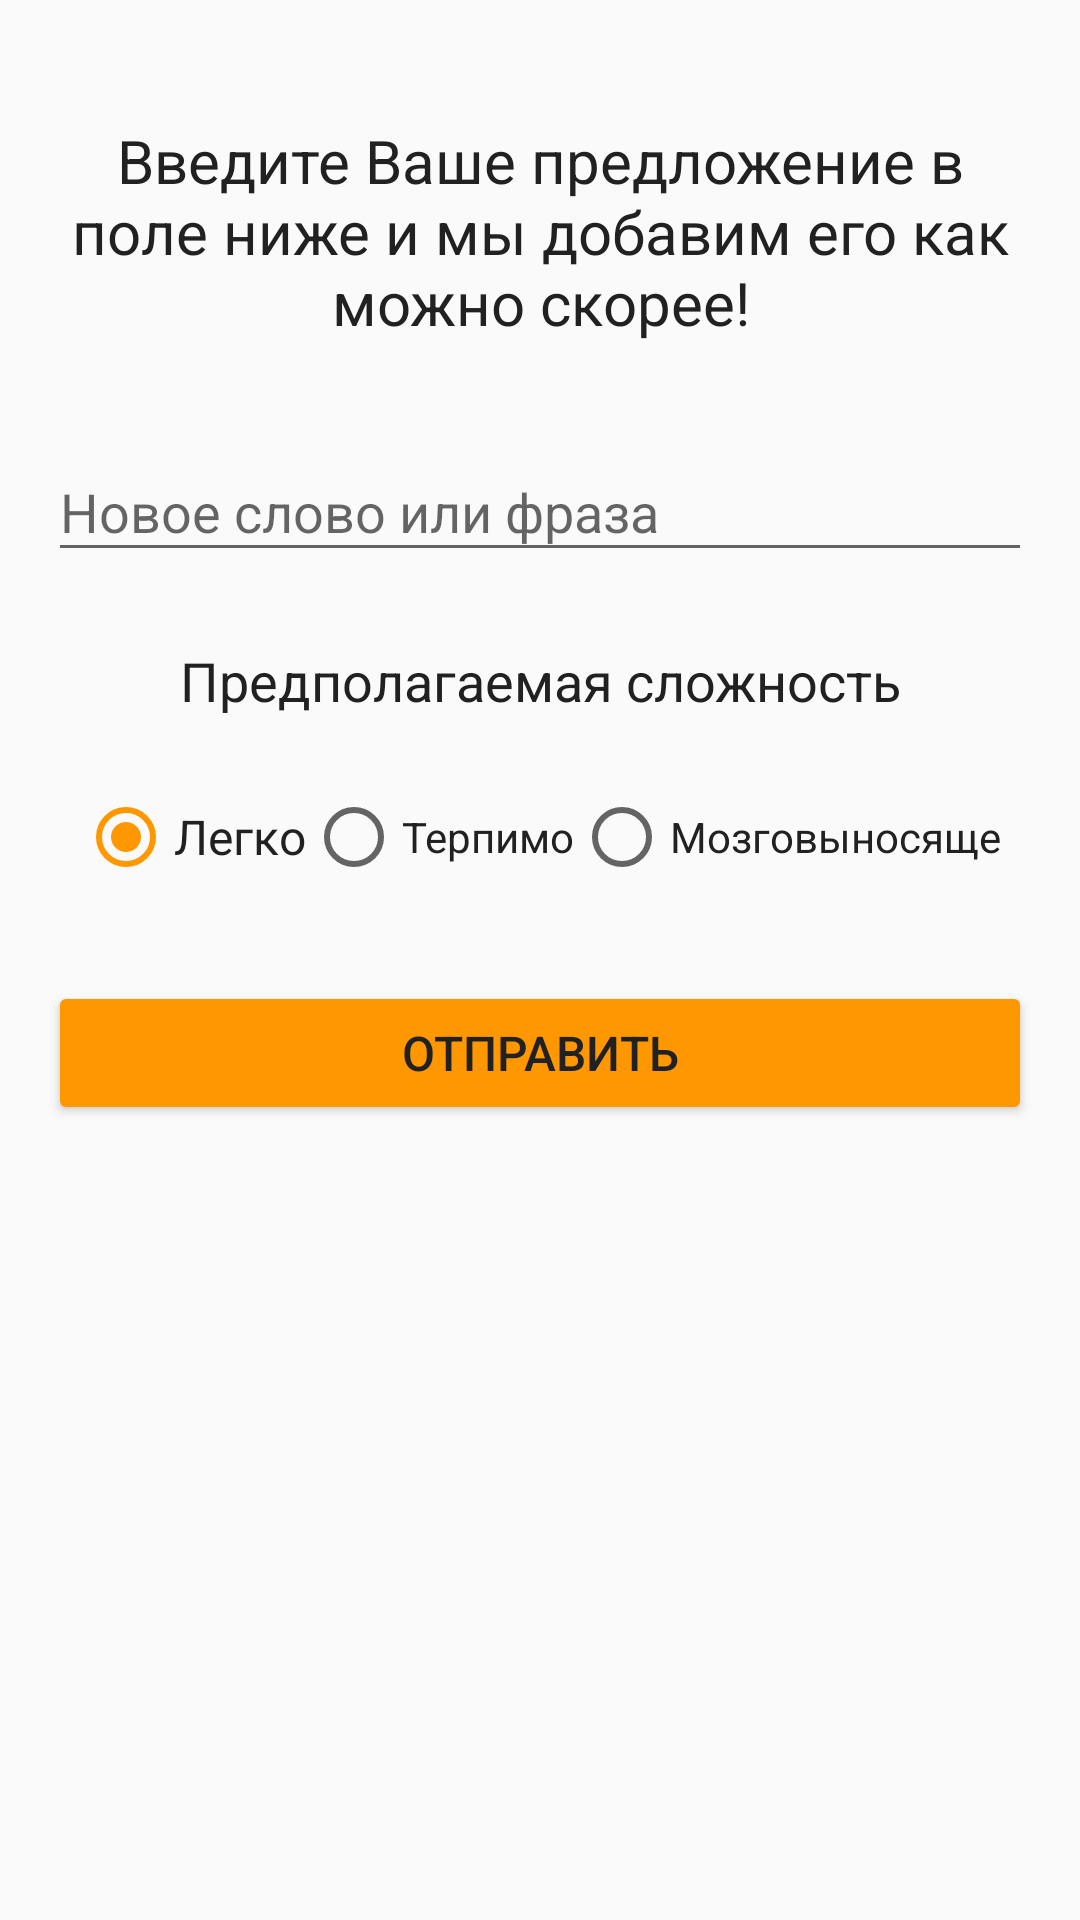

Produce the Android XML layout that renders to this screen, including the resource entries it uses.
<!-- AndroidManifest.xml: application theme AppTheme -->
<!-- res/layout/activity_send.xml -->
<?xml version="1.0" encoding="utf-8"?>
<LinearLayout xmlns:android="http://schemas.android.com/apk/res/android"
    android:layout_width="match_parent"
    android:layout_height="wrap_content">

    <RelativeLayout
        android:layout_width="match_parent"
        android:layout_height="match_parent"
        android:layout_margin="@dimen/activity_vertical_margin"
        android:orientation="vertical">

        <TextView
            android:id="@+id/tv_send_title"
            android:layout_width="match_parent"
            android:layout_height="wrap_content"
            android:layout_alignParentTop="true"
            android:layout_centerHorizontal="true"
            android:layout_marginTop="@dimen/child_margin_top"
            android:textSize="@dimen/text.20"
            android:gravity="center"
            android:text="@string/tv_send_title"
            android:textColor="@color/primary_text" />

        <android.support.design.widget.TextInputLayout
            android:id="@+id/ti_phrase"
            android:layout_width="match_parent"
            android:layout_height="wrap_content"
            android:layout_below="@+id/tv_send_title"
            android:layout_marginTop="@dimen/child_margin_top">

            <EditText
                android:id="@+id/et_phrase"
                android:layout_width="match_parent"
                android:layout_height="wrap_content"
                android:hint="@string/send_phrases"
                android:inputType="text" />

        </android.support.design.widget.TextInputLayout>

        <TextView
            android:id="@+id/tv_radio_title"
            android:layout_width="match_parent"
            android:layout_height="wrap_content"
            android:layout_below="@id/ti_phrase"
            android:gravity="center"
            android:textSize="@dimen/text.18"
            android:layout_marginTop="@dimen/child_margin_top"
            android:textColor="@color/primary_text"
            android:text="@string/tv_radio_title"/>

        <RadioGroup
            android:id="@+id/rg_level"
            android:layout_width="match_parent"
            android:layout_height="wrap_content"
            android:layout_below="@id/tv_radio_title"
            android:gravity="center"
            android:layout_marginTop="@dimen/child_margin_top"
            android:orientation="horizontal">
            <RadioButton android:id="@+id/radio_easy"
                android:layout_width="wrap_content"
                android:layout_height="wrap_content"
                android:text="@string/btn_title_easy"
                android:textColor="@color/primary_text"
                android:textSize="@dimen/text.16"
                android:checked="true" />
            <RadioButton android:id="@+id/radio_medium"
                android:layout_width="wrap_content"
                android:layout_height="wrap_content"
                android:textColor="@color/primary_text"
                android:text="@string/btn_title_medium" />
            <RadioButton android:id="@+id/radio_hard"
                android:layout_width="wrap_content"
                android:layout_height="wrap_content"
                android:textColor="@color/primary_text"
                android:text="@string/btn_title_hard" />
        </RadioGroup>

        <android.support.v7.widget.AppCompatButton
            android:id="@+id/btn_send"
            android:layout_width="match_parent"
            android:layout_height="wrap_content"
            android:layout_below="@+id/rg_level"
            android:layout_marginTop="@dimen/button_margin_top"
            android:text="@string/btn_send" />


    </RelativeLayout>
</LinearLayout>
<!-- resources referenced by this layout -->
<resources>
  <color name="primary_text">#212121</color>
  <dimen name="activity_vertical_margin">16dp</dimen>
  <dimen name="button_margin_top">32dp</dimen>
  <dimen name="child_margin_top">24dp</dimen>
  <dimen name="text.16">16sp</dimen>
  <dimen name="text.18">18sp</dimen>
  <dimen name="text.20">20sp</dimen>
  <string name="btn_send">Отправить</string>
  <string name="btn_title_easy">Легко</string>
  <string name="btn_title_hard">Мозговыносяще</string>
  <string name="btn_title_medium">Терпимо</string>
  <string name="send_phrases">Новое слово или фраза</string>
  <string name="tv_radio_title">Предполагаемая сложность</string>
  <string name="tv_send_title">Введите Ваше предложение в поле ниже и мы добавим его как можно скорее!</string>
  <style name="AppTheme" parent="Theme.AppCompat.Light.NoActionBar">
          
          <item name="colorPrimary">@color/primary</item>
          <item name="colorPrimaryDark">@color/primary_dark</item>
          <item name="colorAccent">@color/accent</item>
          <item name="buttonStyle">@style/ButtonColor</item>
          <item name="preferenceTheme">@style/PreferenceThemeOverlay</item>
      </style>
  <color name="primary">#8BC34A</color>
  <color name="primary_dark">#689F38</color>
  <color name="accent">#FF9800</color>
  <style name="ButtonColor" parent="@style/Widget.AppCompat.Button.Colored">
          <item name="android:textColor">@color/icons</item>
          <item name="android:textSize">@dimen/text.16</item>
          <item name="colorButtonNormal">@color/accent</item>b
      </style>
  <color name="icons">#212121</color>
</resources>
